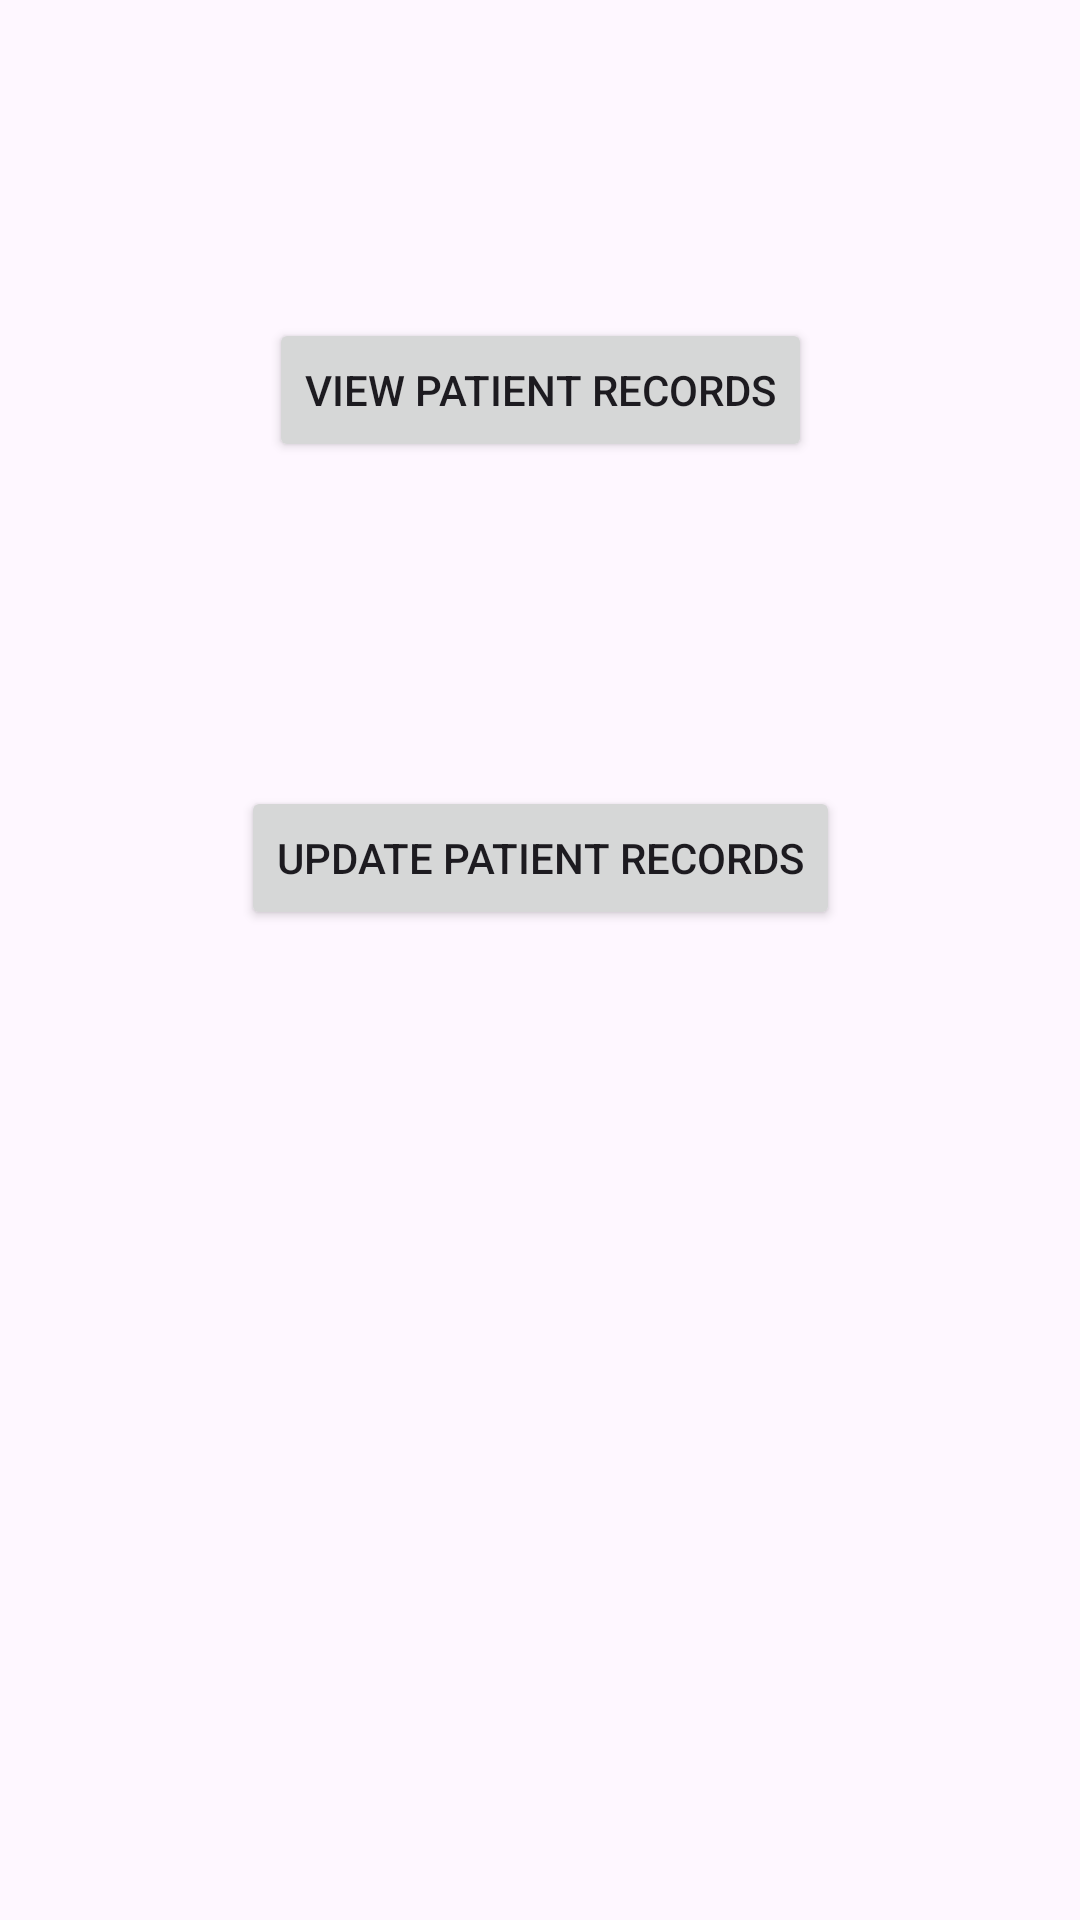

This screen was rendered from an Android layout file. Write that file and the resources it references.
<!-- AndroidManifest.xml: application theme Theme.MHA -->
<!-- res/layout/activity_medical_records.xml -->
<?xml version="1.0" encoding="utf-8"?>
<androidx.constraintlayout.widget.ConstraintLayout xmlns:android="http://schemas.android.com/apk/res/android"
    xmlns:app="http://schemas.android.com/apk/res-auto"
    xmlns:tools="http://schemas.android.com/tools"
    android:id="@+id/main"
    android:layout_width="match_parent"
    android:layout_height="match_parent"
    tools:context=".MedicalRecords">

    <Button
        android:id="@+id/ViewPatientRecordBtn"
        android:layout_width="wrap_content"
        android:layout_height="wrap_content"
        android:layout_marginTop="106dp"
        android:text="View Patient Records"
        app:layout_constraintEnd_toEndOf="parent"
        app:layout_constraintStart_toStartOf="parent"
        app:layout_constraintTop_toTopOf="parent" />

    <Button
        android:id="@+id/UpdatePatientRecordsBtn"
        android:layout_width="wrap_content"
        android:layout_height="wrap_content"
        android:layout_marginBottom="330dp"
        android:text="Update Patient Records"
        app:layout_constraintBottom_toBottomOf="parent"
        app:layout_constraintEnd_toEndOf="parent"
        app:layout_constraintStart_toStartOf="parent" />
</androidx.constraintlayout.widget.ConstraintLayout>
<!-- resources referenced by this layout -->
<resources>
  <style name="Theme.MHA" parent="Base.Theme.MHA" />
  <style name="Base.Theme.MHA" parent="Theme.Material3.DayNight.NoActionBar">
          
          
      </style>
</resources>
